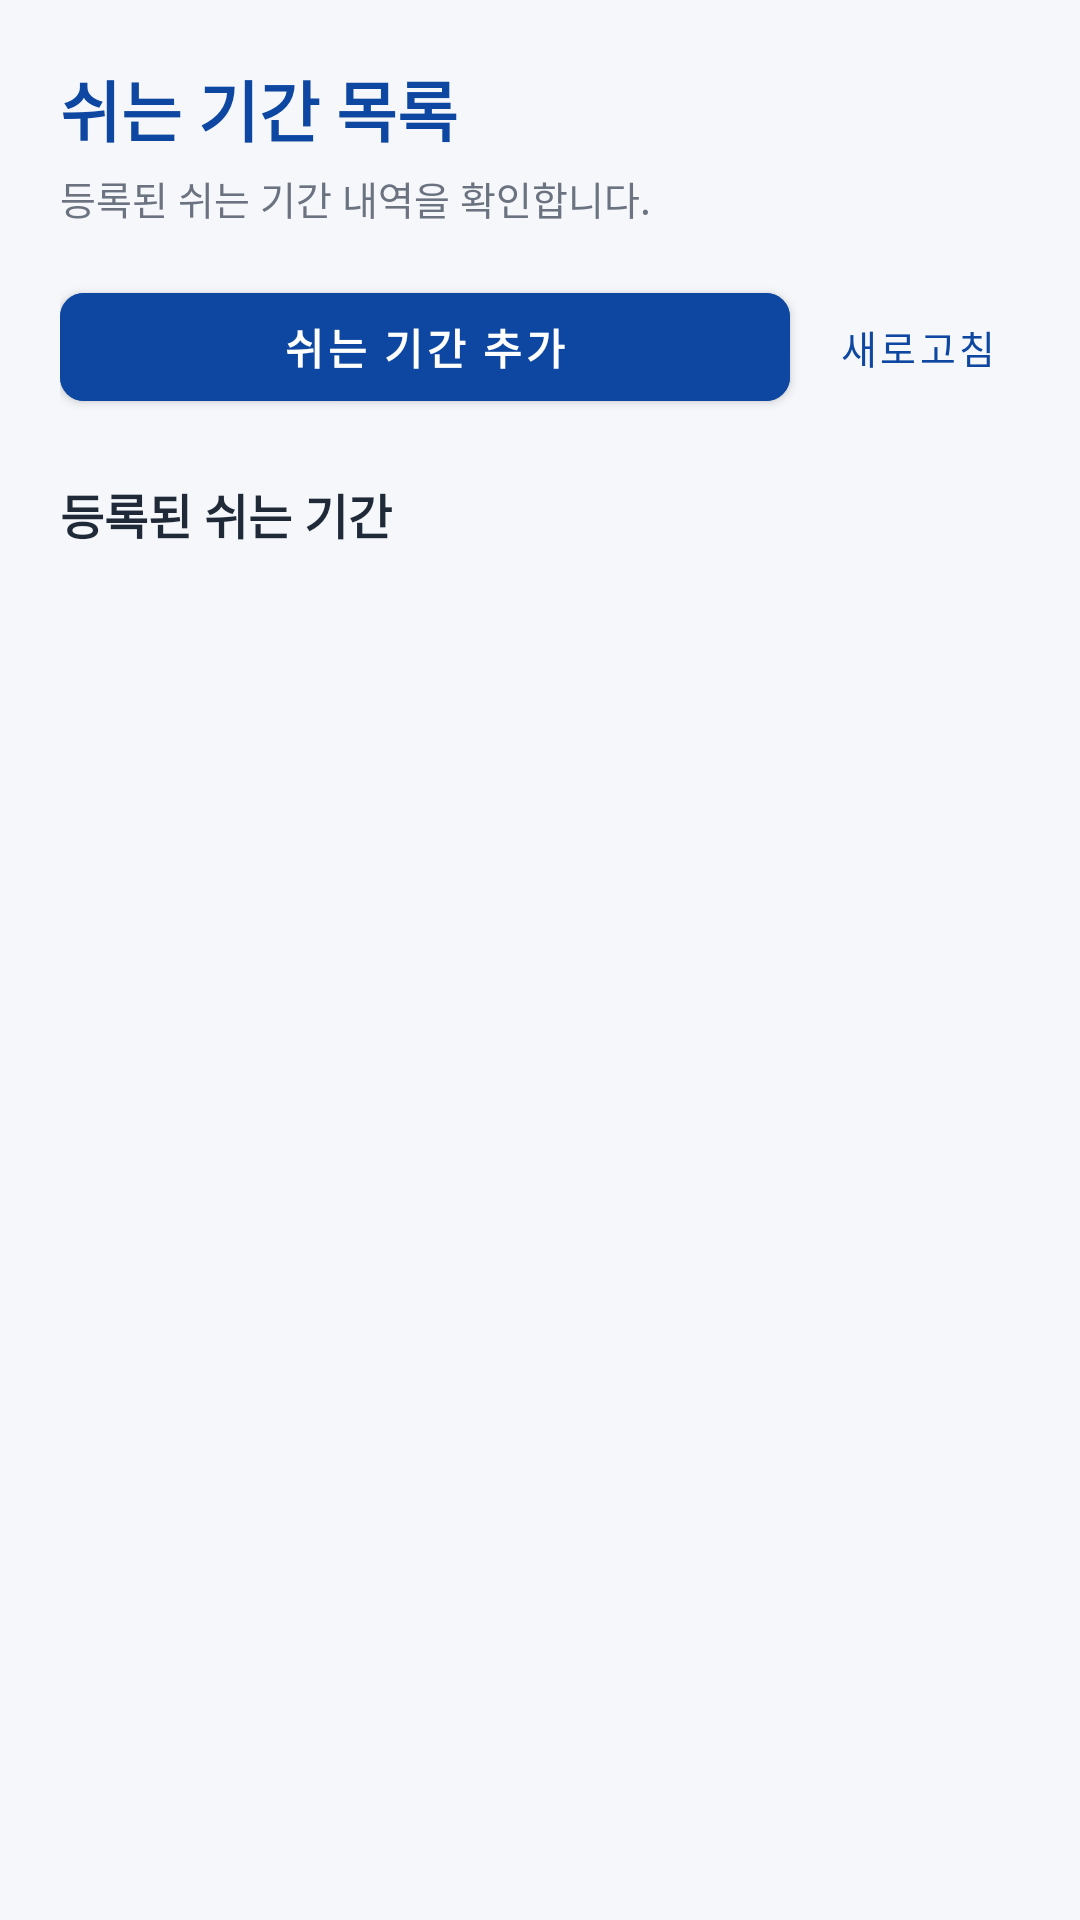

The Android layout XML behind this screen, and the referenced resources:
<!-- AndroidManifest.xml: application theme Theme.SmartThingsCleaner -->
<!-- res/layout/activity_off_period_list.xml -->
<?xml version="1.0" encoding="utf-8"?>
<ScrollView xmlns:android="http://schemas.android.com/apk/res/android"
    xmlns:app="http://schemas.android.com/apk/res-auto"
    xmlns:tools="http://schemas.android.com/tools"
    android:id="@+id/scrollView"
    android:layout_width="match_parent"
    android:layout_height="match_parent"
    android:background="@color/background"
    android:fillViewport="true">

    <androidx.constraintlayout.widget.ConstraintLayout
        android:layout_width="match_parent"
        android:layout_height="wrap_content"
        android:padding="20dp">

        <LinearLayout
            android:id="@+id/contentCard"
            android:layout_width="0dp"
            android:layout_height="wrap_content"
            android:orientation="vertical"
            app:layout_constraintEnd_toEndOf="parent"
            app:layout_constraintStart_toStartOf="parent"
            app:layout_constraintTop_toTopOf="parent"
            app:layout_constraintWidth_max="640dp">

            
            <TextView
                android:id="@+id/textTitle"
                android:layout_width="wrap_content"
                android:layout_height="wrap_content"
                android:text="@string/title_off_period_list"
                android:textColor="@color/primary"
                android:textSize="22sp"
                android:textStyle="bold" />

            <TextView
                android:id="@+id/textSubtitle"
                android:layout_width="wrap_content"
                android:layout_height="wrap_content"
                android:layout_marginTop="4dp"
                android:text="@string/subtitle_off_period_list"
                android:textColor="@color/text_secondary"
                android:textSize="13sp" />

            
            <LinearLayout
                android:layout_width="match_parent"
                android:layout_height="wrap_content"
                android:layout_marginTop="16dp"
                android:gravity="center_vertical"
                android:orientation="horizontal">

                <com.google.android.material.button.MaterialButton
                    android:id="@+id/btnAddOffPeriod"
                    android:layout_width="0dp"
                    android:layout_height="48dp"
                    android:layout_weight="1"
                    android:backgroundTint="@color/primary"
                    android:text="@string/btn_add_off_period"
                    android:textColor="@color/on_primary"
                    android:textSize="14sp"
                    android:textStyle="bold"
                    app:cornerRadius="8dp" />

                <com.google.android.material.button.MaterialButton
                    android:id="@+id/btnRefresh"
                    style="@style/Widget.MaterialComponents.Button.TextButton"
                    android:layout_width="wrap_content"
                    android:layout_height="wrap_content"
                    android:layout_marginStart="8dp"
                    android:minWidth="48dp"
                    android:minHeight="48dp"
                    android:text="@string/btn_refresh"
                    android:textColor="@color/primary"
                    android:textSize="13sp" />
            </LinearLayout>

            <ProgressBar
                android:id="@+id/progressBar"
                android:layout_width="32dp"
                android:layout_height="32dp"
                android:layout_gravity="center_horizontal"
                android:layout_marginTop="16dp"
                android:indeterminateTint="@color/primary"
                android:visibility="gone" />

            
            <com.google.android.material.card.MaterialCardView
                android:id="@+id/cardError"
                android:layout_width="match_parent"
                android:layout_height="wrap_content"
                android:layout_marginTop="16dp"
                android:visibility="gone"
                app:cardBackgroundColor="@color/status_error_bg"
                app:cardCornerRadius="12dp"
                app:cardElevation="0dp"
                app:strokeColor="@color/status_error"
                app:strokeWidth="1.5dp">

                <TextView
                    android:id="@+id/textErrorMessage"
                    android:layout_width="match_parent"
                    android:layout_height="wrap_content"
                    android:padding="16dp"
                    android:textColor="@color/status_error"
                    android:textSize="13sp"
                    android:textStyle="bold"
                    tools:text="서버 연결 오류" />
            </com.google.android.material.card.MaterialCardView>

            
            <TextView
                android:id="@+id/textListHeader"
                android:layout_width="match_parent"
                android:layout_height="wrap_content"
                android:layout_marginTop="20dp"
                android:layout_marginBottom="8dp"
                android:text="@string/section_off_periods_header"
                android:textColor="@color/text_primary"
                android:textSize="16sp"
                android:textStyle="bold" />

            
            <TextView
                android:id="@+id/textEmptyList"
                android:layout_width="match_parent"
                android:layout_height="wrap_content"
                android:layout_marginTop="24dp"
                android:gravity="center"
                android:text="@string/empty_off_periods"
                android:textColor="@color/text_secondary"
                android:textSize="14sp"
                android:visibility="gone"
                tools:visibility="visible" />

            
            <LinearLayout
                android:id="@+id/layoutOffPeriodList"
                android:layout_width="match_parent"
                android:layout_height="wrap_content"
                android:orientation="vertical" />
        </LinearLayout>
    </androidx.constraintlayout.widget.ConstraintLayout>
</ScrollView>
<!-- resources referenced by this layout -->
<resources>
  <color name="background">#F5F7FA</color>
  <color name="on_primary">#FFFFFF</color>
  <color name="primary">#0D47A1</color>
  <color name="status_error">#C62828</color>
  <color name="status_error_bg">#FFEBEE</color>
  <color name="text_primary">#1F2937</color>
  <color name="text_secondary">#6B7280</color>
  <string name="btn_add_off_period">쉬는 기간 추가</string>
  <string name="btn_refresh">새로고침</string>
  <string name="empty_off_periods">등록된 쉬는 기간이 없습니다.</string>
  <string name="section_off_periods_header">등록된 쉬는 기간</string>
  <string name="subtitle_off_period_list">등록된 쉬는 기간 내역을 확인합니다.</string>
  <string name="title_off_period_list">쉬는 기간 목록</string>
  <style name="Theme.SmartThingsCleaner" parent="Theme.MaterialComponents.Light.NoActionBar">
          <item name="colorPrimary">@color/primary</item>
          <item name="colorPrimaryVariant">@color/primary_variant</item>
          <item name="colorOnPrimary">@color/on_primary</item>
          <item name="colorSecondary">@color/secondary</item>
          <item name="colorSecondaryVariant">@color/secondary_variant</item>
          <item name="colorOnSecondary">@color/on_secondary</item>
          <item name="android:statusBarColor">@color/primary_variant</item>
          <item name="android:windowBackground">@color/background</item>
      </style>
  <color name="primary_variant">#002171</color>
  <color name="secondary">#00897B</color>
  <color name="secondary_variant">#005B4F</color>
  <color name="on_secondary">#FFFFFF</color>
</resources>
